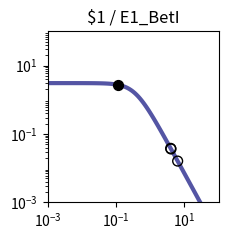

Reproduce this figure in Python. (Note: this script raises an exception after producing the figure.)
import matplotlib.pyplot as plt
import matplotlib.ticker as ticker
import numpy as np

fig, ax = plt.subplots(figsize=(2.5,2.5))

plt.xlim(1.000000e-03, 1.000000e+02)
plt.ylim(1.000000e-03, 1.000000e+02)

x = np.array([1.000000e-03,1.122018e-03,1.258925e-03,1.412538e-03,1.584893e-03,1.778279e-03,1.995262e-03,2.238721e-03,2.511886e-03,2.818383e-03,3.162278e-03,3.548134e-03,3.981072e-03,4.466836e-03,5.011872e-03,5.623413e-03,6.309573e-03,7.079458e-03,7.943282e-03,8.912509e-03,1.000000e-02,1.122018e-02,1.258925e-02,1.412538e-02,1.584893e-02,1.778279e-02,1.995262e-02,2.238721e-02,2.511886e-02,2.818383e-02,3.162278e-02,3.548134e-02,3.981072e-02,4.466836e-02,5.011872e-02,5.623413e-02,6.309573e-02,7.079458e-02,7.943282e-02,8.912509e-02,1.000000e-01,1.122018e-01,1.258925e-01,1.412538e-01,1.584893e-01,1.778279e-01,1.995262e-01,2.238721e-01,2.511886e-01,2.818383e-01,3.162278e-01,3.548134e-01,3.981072e-01,4.466836e-01,5.011872e-01,5.623413e-01,6.309573e-01,7.079458e-01,7.943282e-01,8.912509e-01,1.000000e+00,1.122018e+00,1.258925e+00,1.412538e+00,1.584893e+00,1.778279e+00,1.995262e+00,2.238721e+00,2.511886e+00,2.818383e+00,3.162278e+00,3.548134e+00,3.981072e+00,4.466836e+00,5.011872e+00,5.623413e+00,6.309573e+00,7.079458e+00,7.943282e+00,8.912509e+00,1.000000e+01,1.122018e+01,1.258925e+01,1.412538e+01,1.584893e+01,1.778279e+01,1.995262e+01,2.238721e+01,2.511886e+01,2.818383e+01,3.162278e+01,3.548134e+01,3.981072e+01,4.466836e+01,5.011872e+01,5.623413e+01,6.309573e+01,7.079458e+01,7.943282e+01,8.912509e+01,1.000000e+02,])
y = np.array([3.064938e+00,3.064923e+00,3.064905e+00,3.064883e+00,3.064855e+00,3.064821e+00,3.064779e+00,3.064727e+00,3.064663e+00,3.064584e+00,3.064486e+00,3.064366e+00,3.064217e+00,3.064033e+00,3.063806e+00,3.063525e+00,3.063179e+00,3.062752e+00,3.062224e+00,3.061572e+00,3.060768e+00,3.059776e+00,3.058551e+00,3.057039e+00,3.055175e+00,3.052876e+00,3.050041e+00,3.046548e+00,3.042245e+00,3.036947e+00,3.030430e+00,3.022421e+00,3.012588e+00,3.000533e+00,2.985777e+00,2.967755e+00,2.945795e+00,2.919121e+00,2.886839e+00,2.847944e+00,2.801333e+00,2.745835e+00,2.680259e+00,2.603476e+00,2.514515e+00,2.412703e+00,2.297807e+00,2.170178e+00,2.030873e+00,1.881706e+00,1.725216e+00,1.564534e+00,1.403144e+00,1.244593e+00,1.092183e+00,9.487108e-01,8.162870e-01,6.962659e-01,5.892676e-01,4.952741e-01,4.137677e-01,3.438797e-01,2.845294e-01,2.345395e-01,1.927237e-01,1.579471e-01,1.291638e-01,1.054355e-01,8.593860e-02,6.996184e-02,5.689857e-02,4.623681e-02,3.754794e-02,3.047541e-02,2.472418e-02,2.005113e-02,1.625660e-02,1.317705e-02,1.067883e-02,8.652897e-03,7.010433e-03,5.679157e-03,4.600309e-03,3.726156e-03,3.017946e-03,2.444234e-03,1.979515e-03,1.603106e-03,1.298241e-03,1.051333e-03,8.513706e-04,6.894323e-04,5.582905e-04,4.520904e-04,3.660896e-04,2.964472e-04,2.400520e-04,1.943846e-04,1.574045e-04,1.274592e-04,1.032107e-04,])
c = "#5455a4"

hi_x = np.array([1.119443e-01,])
hi_y = np.array([2.747037e+00,])
lo_x = np.array([6.339348e+00,4.048320e+00,3.959196e+00,])
lo_y = np.array([1.611765e-02,3.642606e-02,3.792439e-02,])

plt.loglog(x,y,lw=3,color=c)
plt.scatter(hi_x,hi_y,marker='o',s=50,color='black',zorder=10)
plt.scatter(lo_x,lo_y,marker='o',s=50,edgecolors='black',color='none',zorder=10)

plt.title("$1 / E1_BetI")

ax.xaxis.set_major_locator(ticker.LogLocator(numticks=3))
ax.yaxis.set_major_locator(ticker.LogLocator(numticks=3))

ax.set_aspect('equal')
plt.tight_layout()

plt.savefig("/home/user/output/response_plot_$1_E1_BetI.png", bbox_inches='tight')
